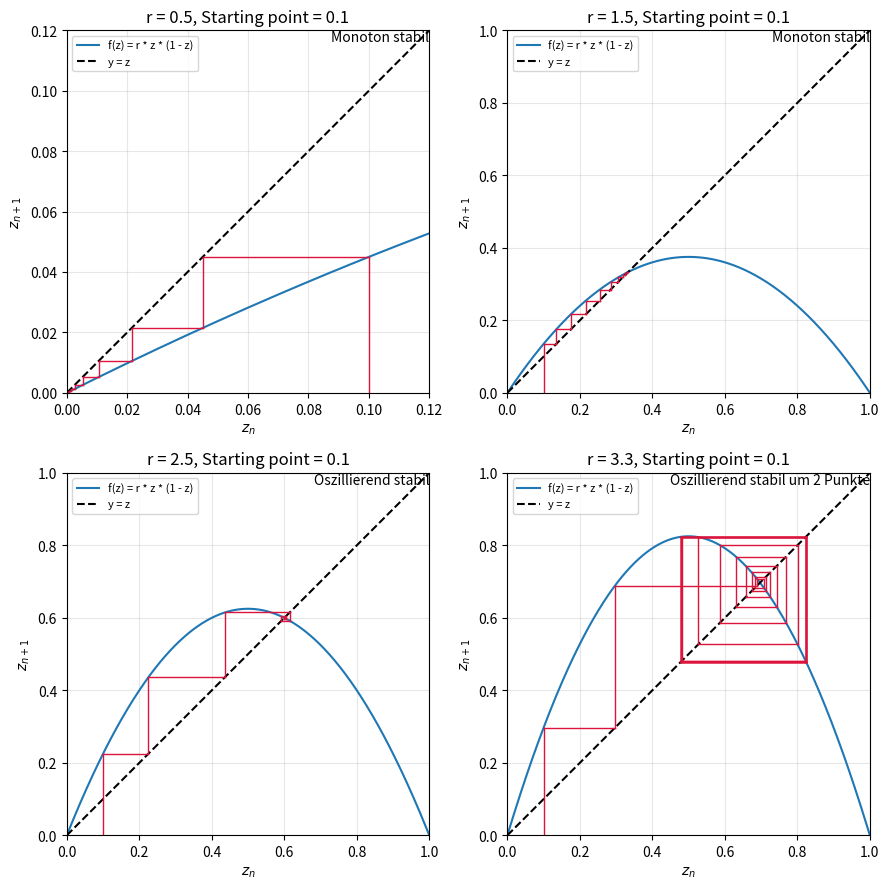

Write the Python code that produced this figure.
import numpy as np
import matplotlib.pyplot as plt


def logistic_func(r, z):
    return r * z * (1 - z)

def two_step_func(r, z):
    #make the logistic but do two steps
    z_1 = logistic_func(r, z)
    z_2 = logistic_func(r, z_1)
    return z_2

def cobweb_diagram(r, z_0, xs, ax, steps=30):
    # show function and diagonal
    ax.plot(xs, logistic_func(r, xs), label="f(z) = r * z * (1 - z)")
    ax.plot(xs, xs, "k--", label="y = z")

    #start point
    z = z_0
    y = 0

    for _ in range(steps):
        z_next = logistic_func(r, z)

        #go perpendicular to original func
        ax.plot([z, z], [y, z_next], color="crimson", linewidth=1)

        #horizontal to diag
        ax.plot([z, z_next], [z_next, z_next], color="crimson", linewidth=1)

        #nexxt startpoint
        z = z_next
        y = z_next

    #set the basics
    ax.set_title(f"r = {r}, Starting point = {z_0}")
    ax.set_xlabel(r"$z_n$")
    ax.set_ylabel(r"$z_{n+1}$")
    ax.set_xlim(0, 1)
    ax.set_ylim(0, 1)
    if r == 0.5:
        ax.set_xlim(0, 0.12)
        ax.set_ylim(0, 0.12)
    ax.set_aspect("equal")
    ax.grid(alpha=0.3)
    ax.legend(fontsize=8)

    #if monoton sstable or oszillierend
    beschriftungen = {
        0.5: "Monoton stabil",
        1.5: "Monoton stabil",
        2.5: "Oszillierend stabil",
        3.3: "Oszillierend stabil um 2 Punkte"}

#show what it is
    ax.text( 1, 1, beschriftungen.get(r, ""), transform=ax.transAxes, ha="right", va="top")

if __name__ == "__main__":
    z_0 = 0.1
    r = [0.5, 1.5, 2.5, 3.3]
    xs = np.linspace(0, 1, 500)

    #show 4 diags
    fig, axes = plt.subplots(2, 2, figsize=(9, 9))

    #generate the plots
    for r_value, ax in zip(r, axes.flat):
        cobweb_diagram(r_value, z_0, xs, ax)

    #show plots
    plt.tight_layout()
    plt.show()
